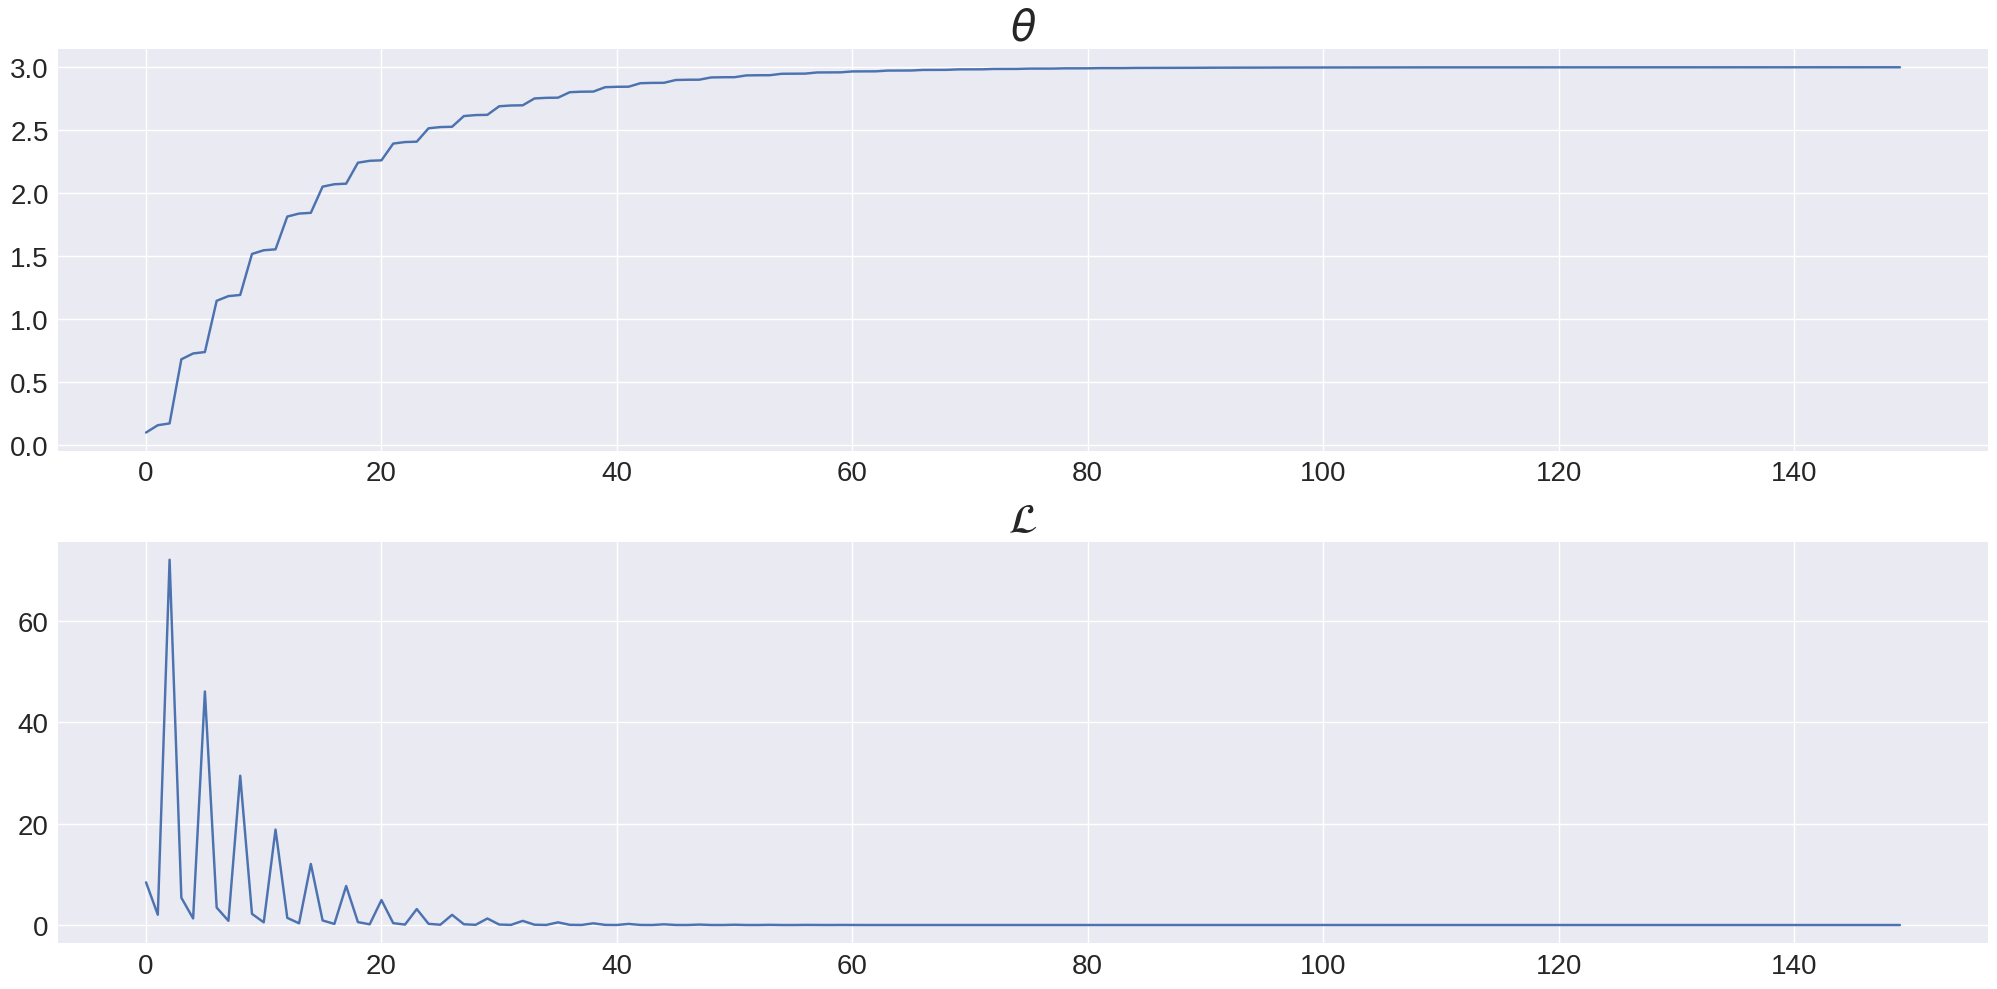

Write the Python code that produced this figure.
import numpy as np
import matplotlib.pyplot as plt
plt.style.use('seaborn-v0_8')

def linear_single_theta_gdm(x, y, theta=1, rate=0.1, epochs=100, graph_on=True):
    """
    Returns theta that explains linear relationship y = theta * x
    after updating epochs times using gadient descent method.
    
    Args:
        x (list)        :   list of x values
        y (list)        :   list of y values
        theta (float)   :   initial theta, default is 1
        rate (float)    :   initial learning rate, default is 0.1
        epochs (int)    :   number of iteration, default is 100
        graph_on (bool) :   visualize theta and loss for each epoch, default is True

    Returns:
        theta_list: list of updated learning rates
        loss_lost: list of updated squared errors
    """
    theta_list = []
    loss_list = []
    data = list(zip(x,y))

    for epoch in range(epochs):
        for x,y in data:
            pred = theta * x
            loss = (y-pred) ** 2

            theta_list.append(theta)
            loss_list.append(loss)

            theta = theta + 2*rate*x*(y-pred)

    if graph_on:
        fig, ax = plt.subplots(2, 1, figsize = (20,10))
        ax[0].plot(theta_list)
        ax[1].plot(loss_list)
        ax[0].set_title(r'$\theta$', fontsize = 30)
        ax[1].set_title(r'$\mathcal{L}$', fontsize = 30)
        for ax_idx in range(2):
            ax[ax_idx].tick_params(axis = 'both', labelsize = 20)
        plt.tight_layout()
        plt.show()

    return theta_list, loss_list


if __name__ == '__main__':
    x = np.array([1, 0.5, 3])
    y = 3*x
    theta = 0.1
    rate = 0.01
    epochs = 50
    theta_list, loss_list = linear_single_theta_gdm(x, y, theta, rate, epochs, graph_on=True)
    print(theta_list)
    print(loss_list)
    